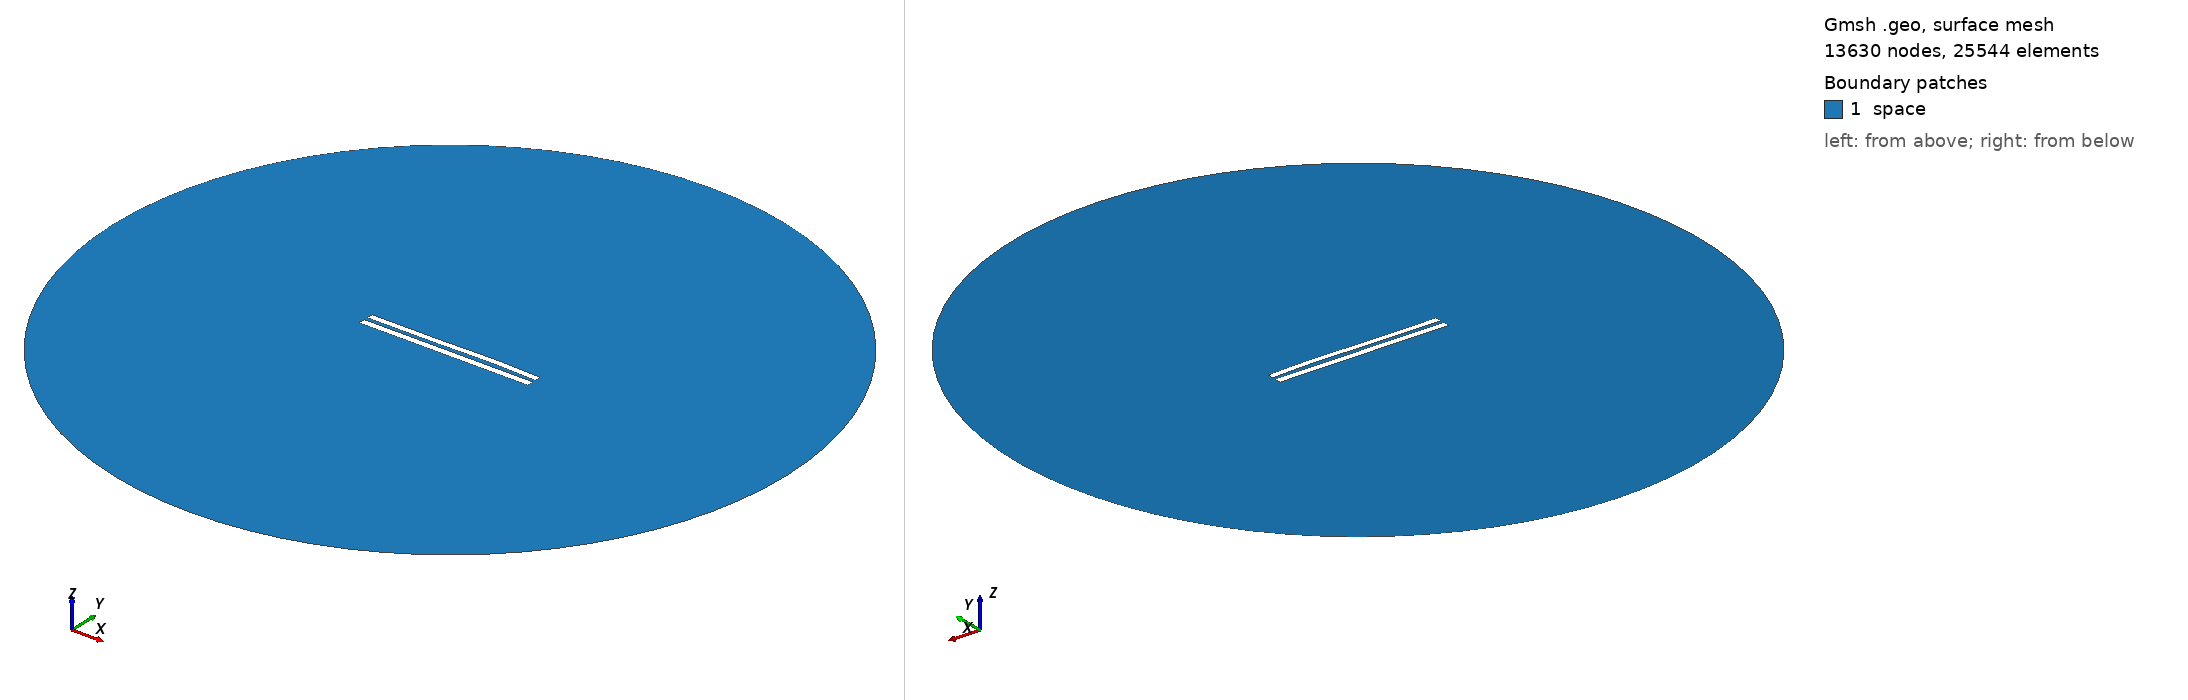

Gmsh geometry script, surface-meshed: 13630 nodes, 25544 surface elements. Boundary patches (legend numbers): 1 space. Left view from above one corner, right view from below the opposite corner. Legend entries are the model's physical surfaces. The drawing asked Gmsh for element sizes between 1% and 20% of the model's largest extent; the script's own settings can give other sizes.

=== 5604.geo (drawn) ===
//---------------------------------------
// Geometry kernel
//---------------------------------------

SetFactory("OpenCASCADE");



//---------------------------------------
// Parameters of the geometry
//---------------------------------------

// Overetch of the upper plate
overetch = 0.125;

// Distance between the plates
distance = 2.25;

// Discretization over the x axis (for the deformation)
nx = 50; 

// Length of the plate
L = 100 - overetch; 

// Number of modes
n = 4; 

// 1st mode coefficient
coeff(1) = 0.15;
beta(1) = 0.596864 * 3.1415926535 / L;

// 2nd mode coefficient
coeff(2) = 0.15;
beta(2) = 1.49418 * 3.1415926535 / L;

// 3rd mode coefficient
coeff(3) = -0.15;
beta(3) = 2.50025 * 3.1415926535 / L;

// 4th mode coefficient
coeff(4) = 0.07499999999999998;
beta(4) = 3.49999 * 3.1415926535 / L;



//---------------------------------------
// Upper plate (deformed rectangle)
//---------------------------------------

// Coordiantes of the upper plate
xmin = -50;
xmax = 50 - overetch;

// Height of the upper plate
yheight = 4 - 2 * overetch;

// Indexes of the points
UpperID[] = {};
LowerID[] = {};
LeftID[] = {};
RightID[] = {};

// Point index
p = 1;

// Horizontal edges
For i In {1:nx}
    x = xmin + (i-1)*(xmax - xmin)/(nx-1);

    y_bottom = distance / 2 + overetch;
    For j In {1:n}
        C = (Cosh(beta(j)*L) + Cos(beta(j)*L)) / (Sinh(beta(j)*L) + Sin(beta(j)*L));
        y_bottom  = y_bottom + coeff(j) * (Cosh(beta(j)*(x+50)) - Cos(beta(j)*(x+50)) - C * (Sinh(beta(j)*(x+50)) - Sin(beta(j)*(x+50))));
    EndFor

    y_top = y_bottom + yheight;

    Point(p) = {x, y_top, 0, 1.0};
    UpperID[i] = p;
    p = p + 1;

    Point(p) = {x, y_bottom, 0, 1.0};
    LowerID[i] = p;
    p = p + 1;
EndFor

// Create point lists
UpperPts[] = {}; LowerPts[] = {};
For i In {1:nx}
  UpperPts[] += {UpperID[i]};
  LowerPts[] += {LowerID[i]};
EndFor

// Build splines
Spline(1) = {UpperPts[]};
Spline(2) = {LowerPts[]};
Line(3) = {LowerPts[nx-1], UpperPts[nx-1]};
Line(4) = {LowerPts[0], UpperPts[0]};

// Build the plane surface
Curve Loop(1) = {2, 3, -1, -4};
Plane Surface(1) = {1};



//---------------------------------------
// Lower plate (rectangle)
//---------------------------------------

// Vertices
Point(1001) = {-50, -1, 0, 1.0};
Point(1002) = { 50, -1, 0, 1.0};
Point(1003) = { 50,  -5, 0, 1.0};
Point(1004) = {-50,  -5, 0, 1.0};

// Edges
Line(5) = {1001, 1002};
Line(6) = {1002, 1003};
Line(7) = {1003, 1004};
Line(8) = {1004, 1001};

// Plane surface
Line Loop(2) = {5, 6, 7, 8};
Plane Surface(2) = {2}; 



//---------------------------------------
// Outer (fictious) boundary
//---------------------------------------

// Points
Point(1005) = {0, 0, 0};       // Center
Point(1006) = {200, 0, 0};     // Start point
Point(1007) = {0, 200, 0};     // 90 degrees
Point(1008) = {-200, 0, 0};    // 180 degrees
Point(1009) = {0, -200, 0};    // 270 degrees

// Circle arcs (each needs start, center, end)
Circle(9) = {1006, 1005, 1007};
Circle(10) = {1007, 1005, 1008};
Circle(11) = {1008, 1005, 1009};
Circle(12) = {1009, 1005, 1006};

// Plane surface for the entire domain
Curve Loop(3) = {9, 10, 11, 12};
Surface(3) = {3};

// Subtract the plates from the whole domain to obtain the actual domain where we want to solve the equations
BooleanDifference{ Surface{3}; Delete; }{ Surface{1}; Surface{2}; Delete; }




//---------------------------------------
// Transfinite Lines/Curves
//---------------------------------------

// Set the number of points on the boundaries
r = 7;

// Plates
Transfinite Curve {1, 2} = 50*r Using Progression 1;
Transfinite Curve {3, 4} = 2*r Using Progression 1;
Transfinite Line {5, 7} = 50*r Using Progression 1;
Transfinite Line {6, 8} = 2*r Using Progression 1;

// Outer boundary
Transfinite Line {9, 10, 11, 12} = 20 Using Progression 1;



//---------------------------------------
// Physical groups
//---------------------------------------                

// Physical curves (boundaries)
Physical Line("force_segment", 10) = {2};
Physical Line("upper_plate", 11) = {1, 3, 4};
Physical Line("lower_plate", 12) = {5, 6, 7, 8};
Physical Line("boundary", 20) = {9, 10, 11, 12};

// Physical Surfaces
Physical Surface("space", 30) = {3};



//---------------------------------------
// 6. Generate the Mesh
//---------------------------------------

// 2D mesh generation
Mesh 2;
